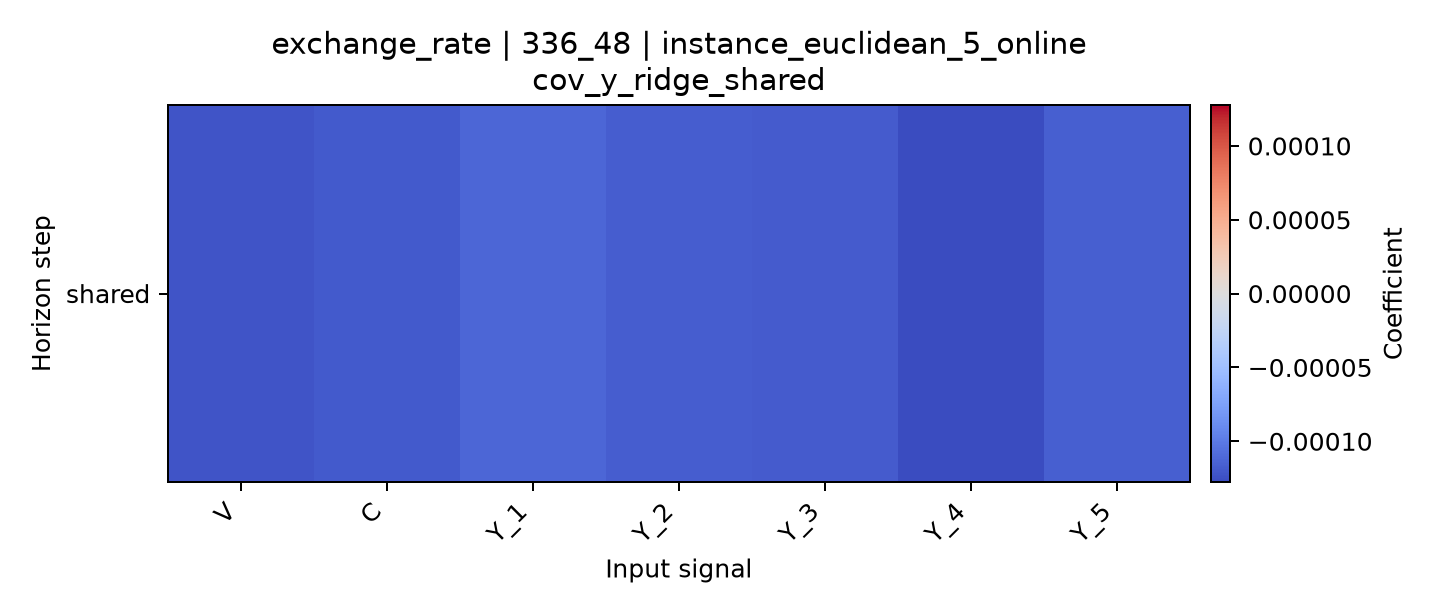

The data file committed next to this chart (first rows):
horizon, V, C, Y_1, Y_2, Y_3, Y_4, Y_5
shared, -0.0001221, -0.0001191, -0.0001125, -0.0001174, -0.0001186, -0.0001277, -0.0001158
